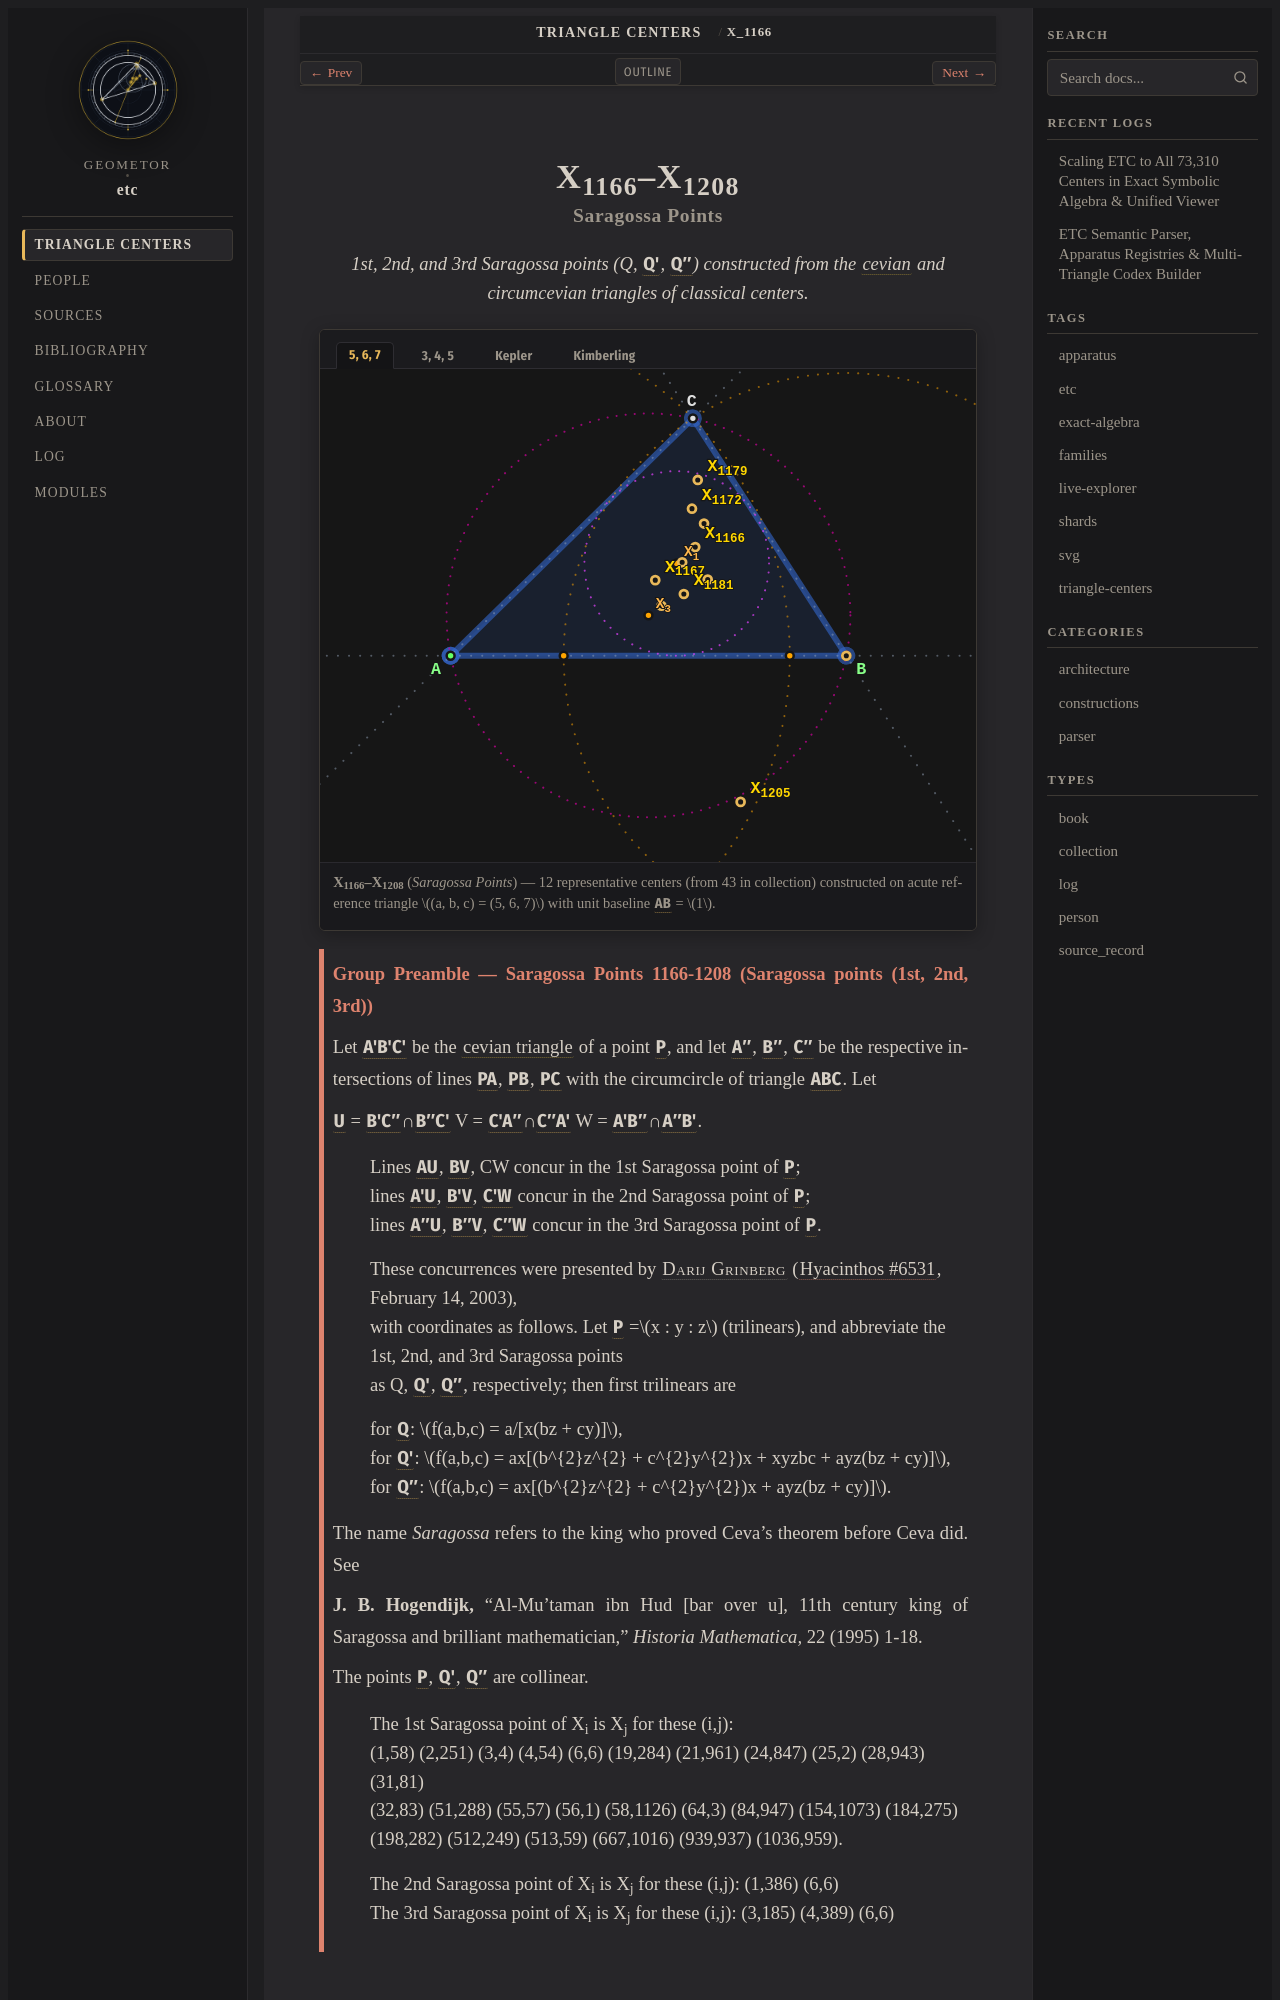

repository: geometor/etc · page: centers/c-01166-01208/index.html · generator: sphinx

:order: 1166
:type: collection
:canonical_id: X_1166–X_1208
:subtitle: Saragossa Points

.. _c-01166-01208:

X_1166–X_1208
=============

.. rubric:: Saragossa Points

.. enunciation::

   1st, 2nd, and 3rd Saragossa points (Q, :g:`Q' <Q'>`, :g:`Q″ <Q″>`) constructed from the :term:`cevian <cevian>` and circumcevian triangles of classical centers.

.. figure:: c-01166-01208.svg
   :alt: X_1166–X_1208 — Saragossa Points
   :align: center

   **X_1166–X_1208** (*Saragossa Points*) — 12 representative centers (from 43 in collection) constructed on acute reference triangle :math:`(a, b, c) = (5, 6, 7)` with unit baseline :g:`AB <[ A B ]>` = :math:`1`.

.. _preamble-0017:

.. admonition:: Group Preamble — Saragossa Points 1166-1208 (Saragossa points (1st, 2nd, 3rd))
   :class: note

   Let :g:`A'B'C' << A' B' C' >>` be the :term:`cevian triangle <cevian-triangle>` of a point :g:`P <P>`, and let :g:`A″ <A″>`, :g:`B″ <B″>`, :g:`C″ <C″>` be the respective intersections of lines :g:`PA <[ P A ]>`, :g:`PB <[ P B ]>`, :g:`PC <[ P C ]>` with the circumcircle of triangle :g:`ABC << A B C >>`. Let

   :g:`U <U>` = :g:`B'C″ <[ B' C″ ]>`\ ∩\ :g:`B″C' <[ B″ C' ]>` V = :g:`C'A″ <[ C' A″ ]>`\ ∩\ :g:`C″A' <[ C″ A' ]>` W = :g:`A'B″ <[ A' B″ ]>`\ ∩\ :g:`A″B' <[ A″ B' ]>`.

   | Lines :g:`AU <[ A U ]>`, :g:`BV <[ B V ]>`, CW concur in the 1st Saragossa point of :g:`P <P>`;
   | lines :g:`A'U <[ A' U ]>`, :g:`B'V <[ B' V ]>`, :g:`C'W <[ C' W ]>` concur in the 2nd Saragossa point of :g:`P <P>`;
   | lines :g:`A″U <[ A″ U ]>`, :g:`B″V <[ B″ V ]>`, :g:`C″W <[ C″ W ]>` concur in the 3rd Saragossa point of :g:`P <P>`.

   | These concurrences were presented by :person:`Darij Grinberg <darij-grinberg>` (:cite:`Hyacinthos #6531 <hyacinthos>`, February 14, 2003),
   | with coordinates as follows. Let :g:`P <P>` =\ :math:`x : y : z` (trilinears), and abbreviate the 1st, 2nd, and 3rd Saragossa points
   | as Q, :g:`Q' <Q'>`, :g:`Q″ <Q″>`, respectively; then first trilinears are

   | for :g:`Q <Q>`: :math:`f(a,b,c) = a/[x(bz + cy)]`,
   | for :g:`Q' <Q'>`: :math:`f(a,b,c) = ax[(b^{2}z^{2} + c^{2}y^{2})x + xyzbc + ayz(bz + cy)]`,
   | for :g:`Q″ <Q″>`: :math:`f(a,b,c) = ax[(b^{2}z^{2} + c^{2}y^{2})x + ayz(bz + cy)]`.

   The name *Saragossa* refers to the king who proved Ceva's theorem before Ceva did. See

   **J. B. Hogendijk,** "Al-Mu'taman ibn Hud [bar over u], 11th century king of Saragossa and brilliant mathematician," *Historia Mathematica,* 22 (1995) 1-18.

   The points :g:`P <P>`, :g:`Q' <Q'>`, :g:`Q″ <Q″>` are collinear.

   | The 1st Saragossa point of X_i is X_j for these (i,j):
   | (1,58) (2,251) (3,4) (4,54) (6,6) (19,284) (21,961) (24,847) (25,2) (28,943) (31,81)
   | (32,83) (51,288) (55,57) (56,1) (58,1126) (64,3) (84,947) (154,1073) (184,275)
   | (198,282) (512,249) (513,59) (667,1016) (939,937) (1036,959).

   | The 2nd Saragossa point of X_i is X_j for these (i,j): (1,386) (6,6)
   | The 3rd Saragossa point of X_i is X_j for these (i,j): (3,185) (4,389) (6,6)
